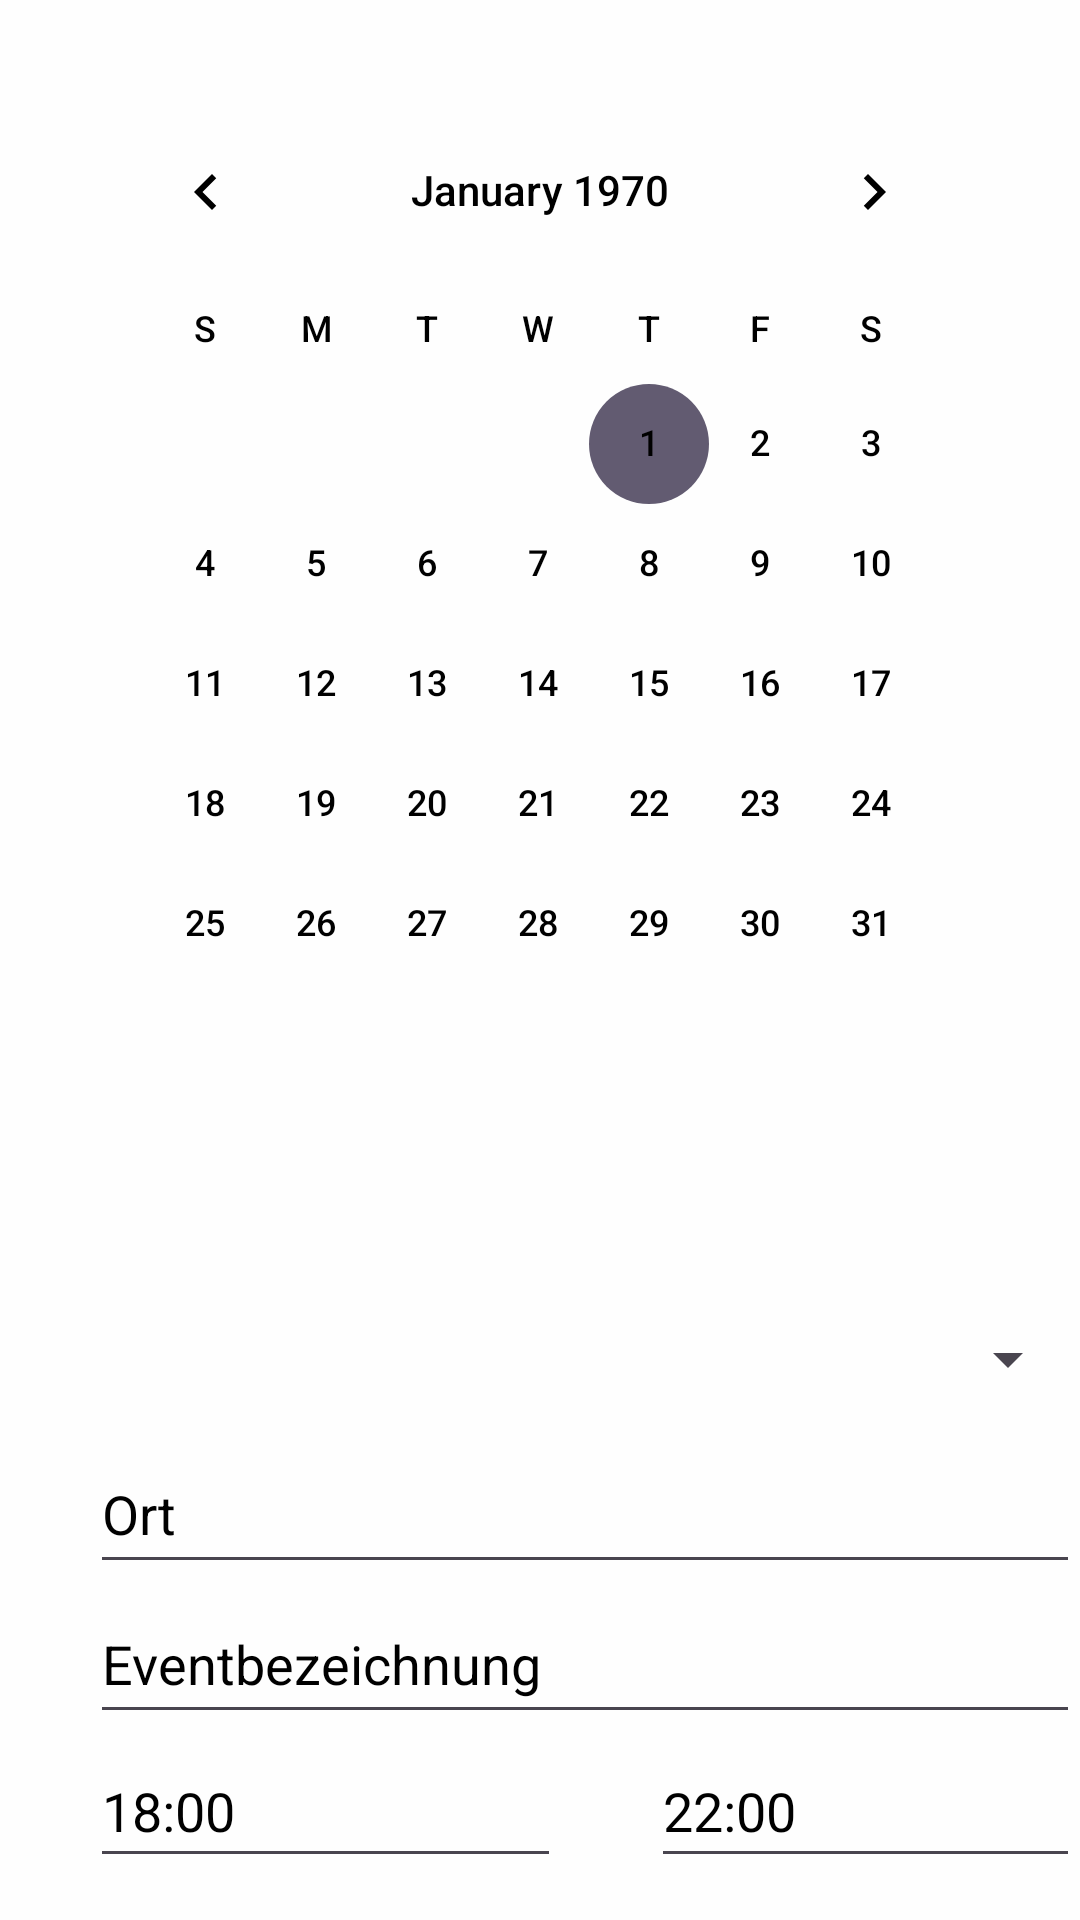

Here is an Android app screen rendered from its layout file. Give the layout XML and the strings, colors and styles it references.
<!-- AndroidManifest.xml: application theme Theme.Appointy -->
<!-- res/layout/activity_calendar_overview.xml -->
<?xml version="1.0" encoding="utf-8"?>
<RelativeLayout xmlns:android="http://schemas.android.com/apk/res/android"
    xmlns:app="http://schemas.android.com/apk/res-auto"
    xmlns:tools="http://schemas.android.com/tools"
    android:layout_width="match_parent"
    android:layout_height="match_parent"
    android:background="#FEFEFE"
    tools:context=".CalendarOverviewActivity">

    <CalendarView
        android:id="@+id/calendarView"
        android:layout_width="wrap_content"
        android:layout_height="wrap_content"
        android:layout_marginStart="30dp"
        android:layout_marginTop="30dp"
        android:layout_marginEnd="30dp"
        android:layout_marginBottom="60dp"
        android:background="#FEFEFE"
        android:dateTextAppearance="@style/CalendarViewText"
        android:weekDayTextAppearance="@style/CalendarViewText"
        android:theme="@style/CustomCalendarMonth"
        />

    <Spinner
        android:id="@+id/Spinner"
        android:layout_width="345dp"
        android:layout_height="50dp"
        android:layout_below="@+id/calendarView"
        android:inputType="text"
        android:text="Veranstalter"
        android:textColor="#000000"
        android:textSize="20sp"
        android:layout_marginStart="30dp"
        />

    <EditText
        android:id="@+id/editTextOrt"
        android:layout_width="345dp"
        android:layout_height="50dp"
        android:layout_below="@+id/Spinner"
        android:inputType="text"
        android:text="Ort"
        style = "@style/TextStyle"
        android:layout_marginStart="30dp"
        />

    <EditText
        android:id="@+id/editText"
        android:layout_width="345dp"
        android:layout_height="50dp"
        android:layout_gravity="center_horizontal"
        android:ems="10"
        android:inputType="text"
        style = "@style/TextStyle"
        android:text="Eventbezeichnung"
        android:layout_below="@+id/editTextOrt"
        android:layout_marginStart="30dp"
        />

    <EditText
        android:id="@+id/editTextStartTime"
        android:layout_width="157dp"
        android:layout_height="48dp"
        style = "@style/TextStyle"
        android:inputType="time"
        android:text="18:00"
        android:layout_below="@+id/editText"
        android:layout_marginStart="30dp"
        />

    <EditText
        android:id="@+id/editTextEndTime"
        android:layout_width="157dp"
        android:layout_height="48dp"
        android:inputType="time"
        android:text="22:00"
        style = "@style/TextStyle"
        android:layout_below="@+id/editText"
        android:layout_toRightOf="@+id/editTextStartTime"
        android:layout_marginStart="30dp"
        />

    <androidx.appcompat.widget.AppCompatButton
        android:id="@+id/button"
        android:layout_width="wrap_content"
        android:layout_height="wrap_content"
        android:layout_marginStart="280dp"
        android:layout_marginTop="49dp"
        android:onClick="buttonSave"
        android:background="@drawable/button_border"
        style="@style/ButtonStyle"
        android:text="Speichern"
        android:layout_below="@+id/editTextEndTime"
        />

    <androidx.appcompat.widget.AppCompatButton
        android:id="@+id/buttonSuggest"
        android:layout_width="wrap_content"
        android:layout_height="wrap_content"
        android:layout_marginStart="30dp"
        android:layout_marginTop="49dp"
        android:onClick="buttonSuggest"
        android:background="@drawable/button_border"
        style="@style/ButtonStyle"
        android:text="Vorschlag"
        android:layout_below="@+id/editTextEndTime"
        />

</RelativeLayout>
<!-- resources referenced by this layout -->
<resources>
  <!-- drawable button_border (drawable) -->
  <?xml version="1.0" encoding="utf-8"?>
  <selector xmlns:android="http://schemas.android.com/apk/res/android">
      
      
      <item android:state_enabled="false">
          <shape android:shape="rectangle">
              <gradient android:startColor="#E6E7EF"
                  android:endColor="#959595"
                  android:angle="270" />
              <corners android:radius="10dp" />
              <stroke android:width="3px" android:color="@color/black" />
              <size
                  android:width="100dp"
                  android:height="50dp"
                  />
          </shape>
      </item>
      
      <item android:state_pressed="false">
          <shape android:shape="rectangle">
              <solid android:color="#5263BD" />
              <corners android:radius="10dp" />
              <stroke android:width="3px" android:color="@color/black" />
              <size
                  android:width="100dp"
                  android:height="50dp"
                  />
          </shape>
      </item>
      
      <item android:state_pressed="true">
          <shape android:shape="rectangle">
              <solid android:color="#5263BD" />
              <gradient android:startColor="#E6E7EF"
                  android:endColor="#5263BD"
                  android:angle="270" />
              <corners android:radius="10dp" />
              <stroke android:width="3px" android:color="@color/black" />
              <size
                  android:width="100dp"
                  android:height="50dp"
                  />
          </shape>
      </item>
  </selector>
  <style name="ButtonStyle" parent="@android:style/Widget.Button">
          <item name="android:layout_width">110dp</item>
          <item name="android:layout_height">wrap_content</item>
          <item name="android:textColor">@color/white</item>
          <item name="android:textSize">15sp</item>
          <item name="android:padding">10dp</item>
          <item name="android:textStyle">bold</item>
          <item name="android:background">@color/AliceBlue</item>
          <item name="android:gravity">center</item>
      </style>
  <style name="CalendarViewText">
          <item name="android:textColor">@color/Black</item>
      </style>
  <style name="CustomCalendarMonth">
          <item name="android:textColorPrimary">@color/Black</item>
      </style>
  <style name="TextStyle">
          <item name="android:textColor">@color/black</item>
      </style>
  <style name="Theme.Appointy" parent="Base.Theme.Appointy" />
  <color name="black">#FF000000</color>
  <color name="white">#FFFFFFFF</color>
  <color name="AliceBlue">#F0F8FF</color>
  <color name="Black">#000000</color>
  <style name="Base.Theme.Appointy" parent="Theme.Material3.DayNight.NoActionBar">
          
          
      </style>
</resources>
